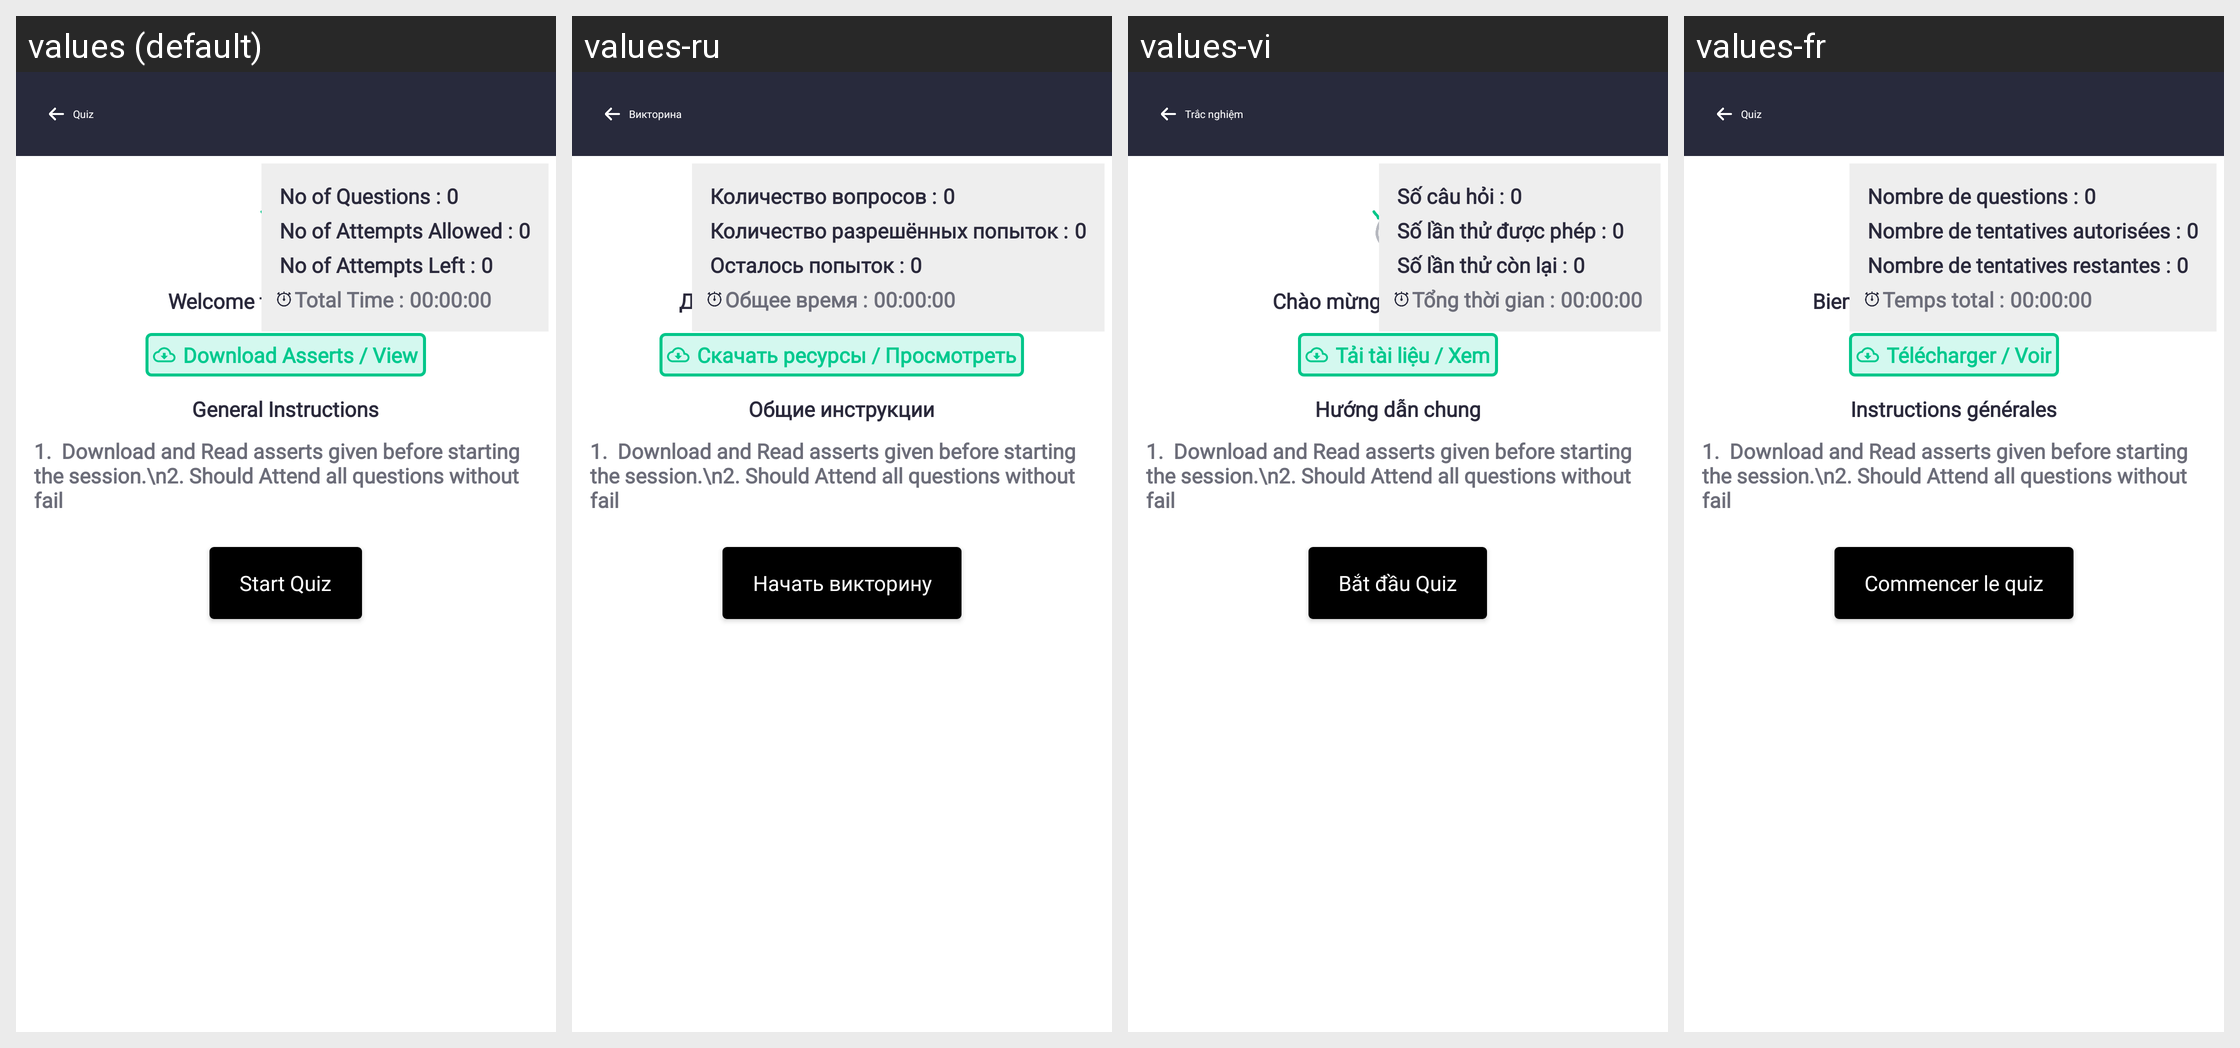

The Android screen above is rendered under several locales of the same app. Produce the string resources it draws, with the default and per-locale values.
Android screen res/layout/activity_quiz.xml rendered under 4 locales, left to right: values (default), values-ru, values-vi, values-fr. Device: Nexus 5 (rendered at 1080×1920; each locale shown at half size, 540×960, under a caption strip naming it); theme Theme.SANCLM.
Other locales in the repository, not shown: values-ar, values-es, values-my, values-pt, values-th, values-zh.
Strings drawn on this screen, with the default value and each locale's value (text and hints the layout hard-codes, and strings that could not be matched under every locale, appear in the picture but are not listed):

quiz
  values: Quiz
  values-ru: Викторина
  values-vi: Trắc nghiệm
  values-fr: Quiz

welcome_to_quiz_session
  values: Welcome to Quiz Session
  values-ru: Добро пожаловать на викторину
  values-vi: Chào mừng đến phiên Quiz
  values-fr: Bienvenue à la session de quiz

download_asserts
  values: Download Asserts / View
  values-ru: Скачать ресурсы / Просмотреть
  values-vi: Tải tài liệu / Xem
  values-fr: Télécharger / Voir

general_instructions
  values: General Instructions
  values-ru: Общие инструкции
  values-vi: Hướng dẫn chung
  values-fr: Instructions générales

start_quiz
  values: Start Quiz
  values-ru: Начать викторину
  values-vi: Bắt đầu Quiz
  values-fr: Commencer le quiz

no_of_questions
  values: No of Questions :
  values-ru: Количество вопросов :
  values-vi: Số câu hỏi :
  values-fr: Nombre de questions :

no_of_attempts_allowed
  values: No of Attempts Allowed :
  values-ru: Количество разрешённых попыток :
  values-vi: Số lần thử được phép :
  values-fr: Nombre de tentatives autorisées :

no_of_attempts_left
  values: No of Attempts Left :
  values-ru: Осталось попыток :
  values-vi: Số lần thử còn lại :
  values-fr: Nombre de tentatives restantes :

total_time
  values: Total Time :
  values-ru: Общее время :
  values-vi: Tổng thời gian :
  values-fr: Temps total :
